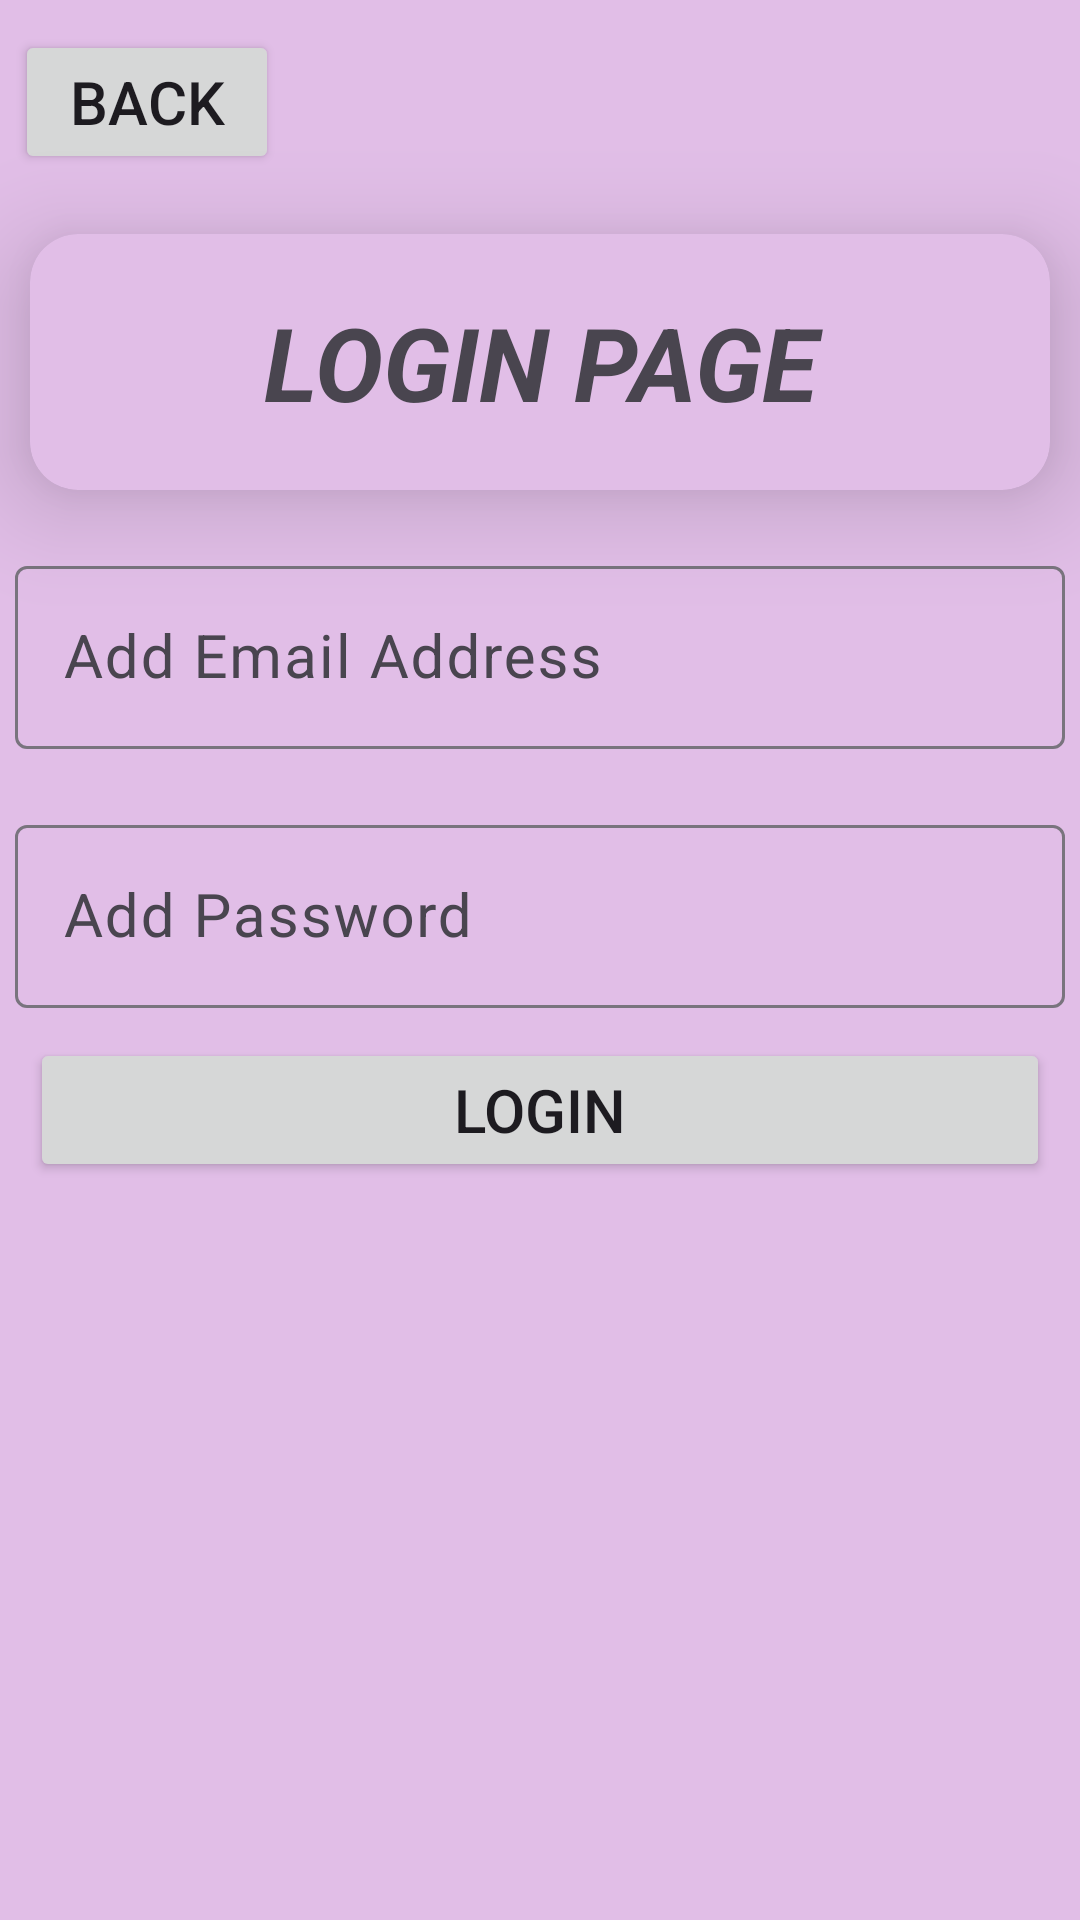

Layout XML and referenced resources for this Android screen:
<!-- AndroidManifest.xml: application theme Theme.Khaata_App -->
<!-- res/layout/activity_login.xml -->
<?xml version="1.0" encoding="utf-8"?>
<LinearLayout xmlns:android="http://schemas.android.com/apk/res/android"
    xmlns:app="http://schemas.android.com/apk/res-auto"
    xmlns:tools="http://schemas.android.com/tools"
    android:id="@+id/main"
    android:layout_width="match_parent"
    android:layout_height="match_parent"
    android:orientation="vertical"
    tools:context=".LoginActivity"
    android:background="@color/background">

    <Button
        android:id="@+id/btnBackLogin"
        android:layout_width="wrap_content"
        android:layout_height="wrap_content"
        android:layout_marginLeft="5dp"
        android:layout_marginRight="5dp"
        android:layout_marginTop="10dp"
        android:layout_marginBottom="10dp"
        android:text="@string/back"
        android:textSize="20sp" />

    <androidx.cardview.widget.CardView
        android:layout_width="match_parent"
        android:layout_height="wrap_content"
        android:layout_margin="10dp"
        app:cardBackgroundColor="@color/background"
        app:cardCornerRadius="16dp"
        app:cardElevation="20dp">

        <TextView
            android:id="@+id/textView"
            android:layout_width="match_parent"
            android:layout_height="wrap_content"
            android:gravity="center"
            android:text="@string/loginpage"
            android:textSize="34sp"
            android:textStyle="bold|italic"
            android:padding="20dp"/>
    </androidx.cardview.widget.CardView>

    <com.google.android.material.textfield.TextInputLayout
        android:layout_width="match_parent"
        android:layout_height="wrap_content"
        android:layout_marginTop="10dp"
        android:layout_marginBottom="10dp">

        <EditText
            android:id="@+id/etEmailLogin"
            android:layout_width="match_parent"
            android:layout_height="wrap_content"
            android:layout_marginLeft="5dp"
            android:layout_marginRight="5dp"
            android:ems="10"
            android:hint="@string/add_email"
            android:inputType="textEmailAddress"
            android:textSize="20sp" />
    </com.google.android.material.textfield.TextInputLayout>


    <com.google.android.material.textfield.TextInputLayout
        android:layout_width="match_parent"
        android:layout_height="wrap_content"
        android:layout_marginTop="10dp"
        android:layout_marginBottom="10dp">

        <EditText
            android:id="@+id/etPasswordLogin"
            android:layout_width="match_parent"
            android:layout_height="wrap_content"
            android:layout_marginLeft="5dp"
            android:layout_marginRight="5dp"
            android:ems="10"
            android:hint="@string/add_password"
            android:inputType="textPassword"
            android:textSize="20sp" />

    </com.google.android.material.textfield.TextInputLayout>

    <Button
        android:id="@+id/btnLoginPage"
        android:layout_width="match_parent"
        android:layout_height="wrap_content"
        android:layout_marginLeft="10dp"
        android:layout_marginRight="10dp"
        android:text="@string/login"
        android:textSize="20sp" />
</LinearLayout>
<!-- resources referenced by this layout -->
<resources>
  <color name="background">#E1BEE7</color>
  <string name="add_email">Add Email Address</string>
  <string name="add_password">Add Password</string>
  <string name="back">Back</string>
  <string name="login">Login</string>
  <string name="loginpage">LOGIN PAGE</string>
  <style name="Theme.Khaata_App" parent="Base.Theme.Khaata_App" />
  <style name="Base.Theme.Khaata_App" parent="Theme.Material3.DayNight.NoActionBar">
          
          
      </style>
</resources>
